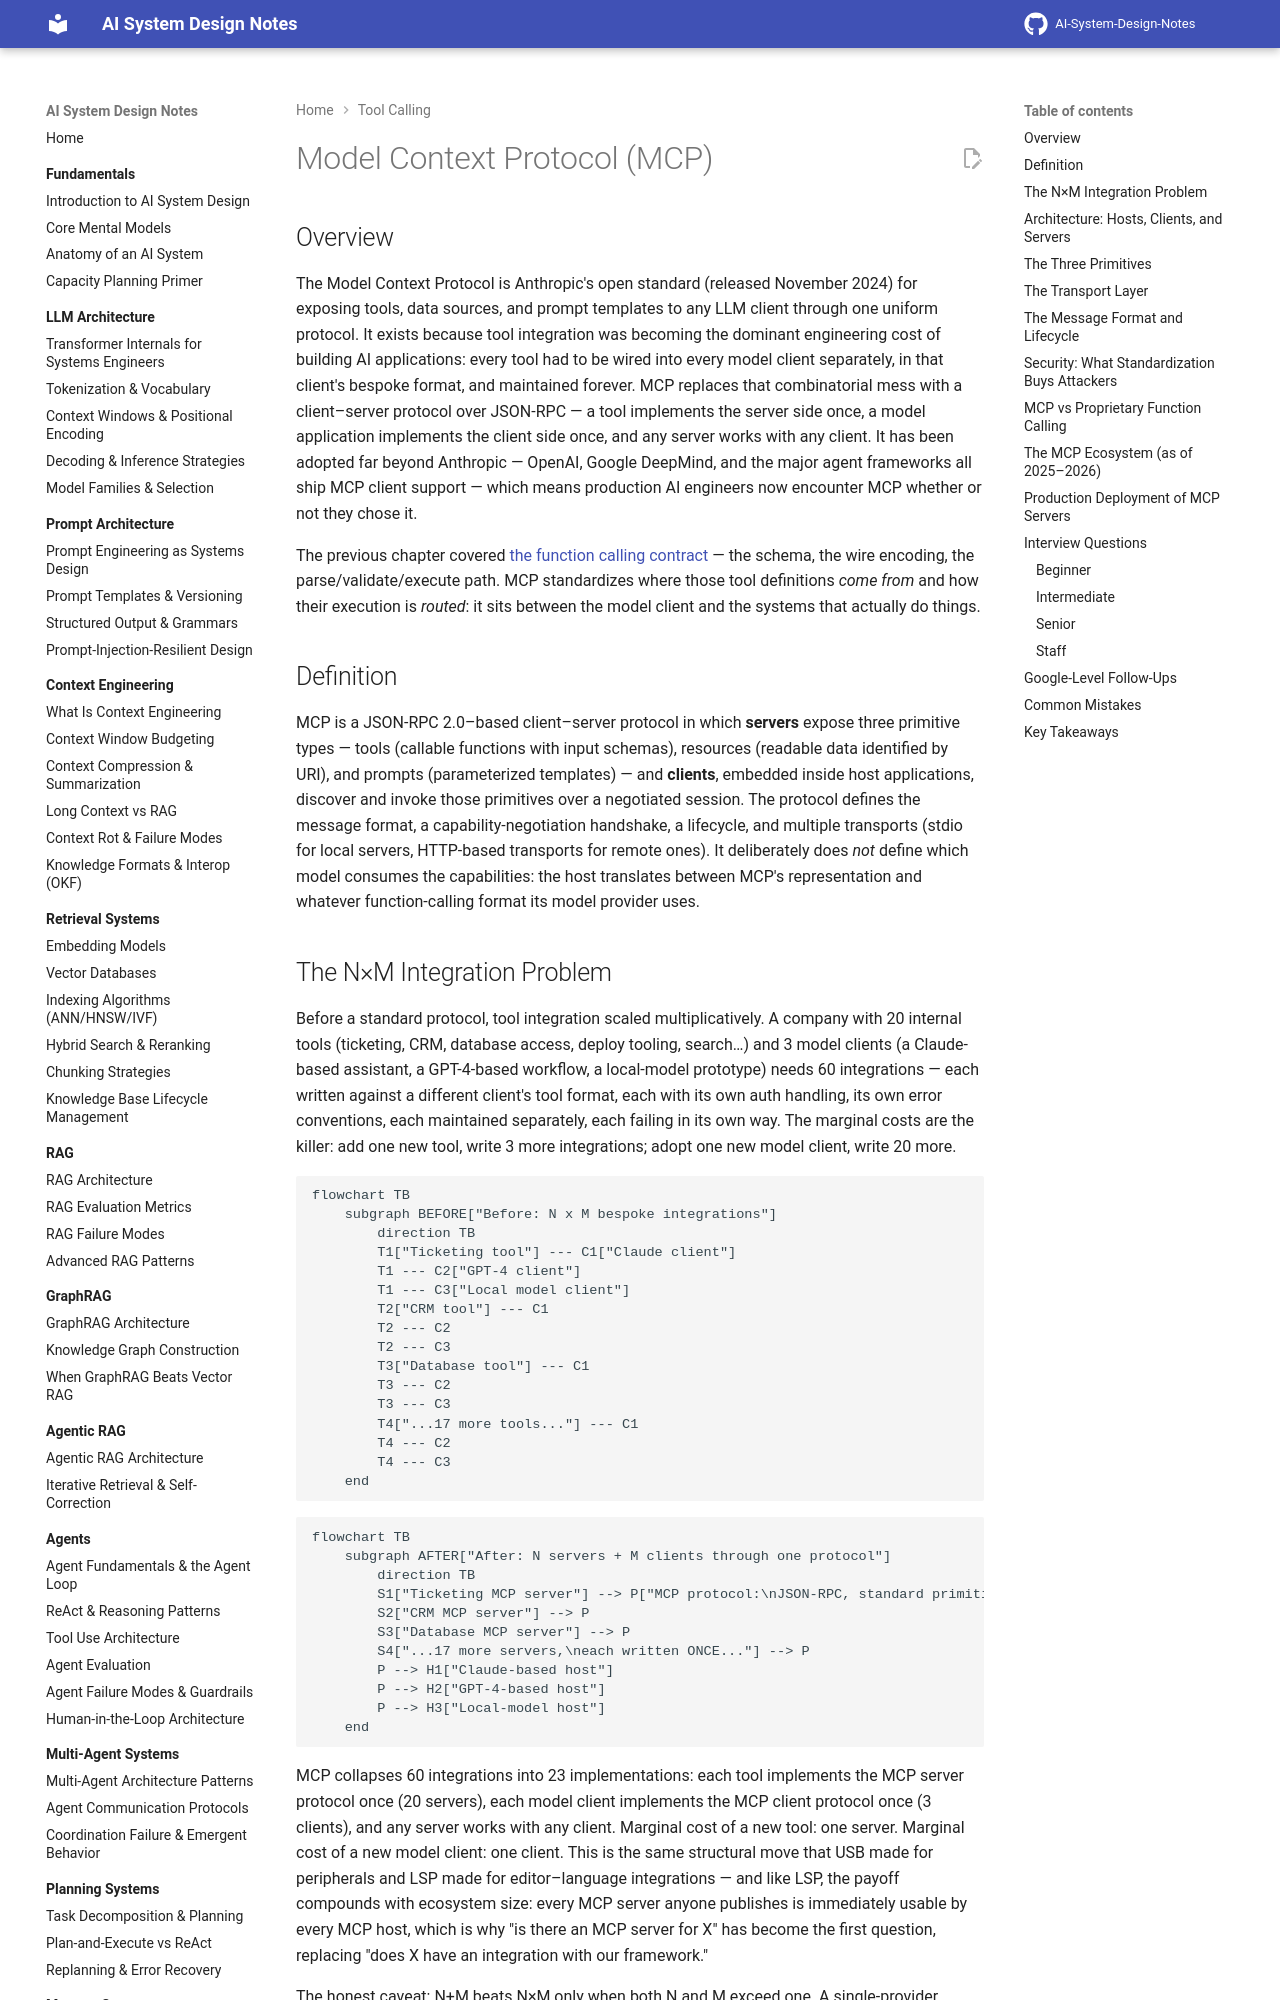

repository: GyanendraChaubey/AI-System-Design-Notes · page: 13-tool-calling/02-model-context-protocol/index.html · generator: mkdocs

# Model Context Protocol (MCP)

## Overview

The Model Context Protocol is Anthropic's open standard (released November 2024) for exposing tools, data sources, and prompt templates to any LLM client through one uniform protocol. It exists because tool integration was becoming the dominant engineering cost of building AI applications: every tool had to be wired into every model client separately, in that client's bespoke format, and maintained forever. MCP replaces that combinatorial mess with a client–server protocol over JSON-RPC — a tool implements the server side once, a model application implements the client side once, and any server works with any client. It has been adopted far beyond Anthropic — OpenAI, Google DeepMind, and the major agent frameworks all ship MCP client support — which means production AI engineers now encounter MCP whether or not they chose it.

The previous chapter covered [the function calling contract](01-function-calling-architecture.md) — the schema, the wire encoding, the parse/validate/execute path. MCP standardizes where those tool definitions *come from* and how their execution is *routed*: it sits between the model client and the systems that actually do things.

## Definition

MCP is a JSON-RPC 2.0–based client–server protocol in which **servers** expose three primitive types — tools (callable functions with input schemas), resources (readable data identified by URI), and prompts (parameterized templates) — and **clients**, embedded inside host applications, discover and invoke those primitives over a negotiated session. The protocol defines the message format, a capability-negotiation handshake, a lifecycle, and multiple transports (stdio for local servers, HTTP-based transports for remote ones). It deliberately does *not* define which model consumes the capabilities: the host translates between MCP's representation and whatever function-calling format its model provider uses.

## The N×M Integration Problem

Before a standard protocol, tool integration scaled multiplicatively. A company with 20 internal tools (ticketing, CRM, database access, deploy tooling, search…) and 3 model clients (a Claude-based assistant, a GPT-4-based workflow, a local-model prototype) needs 60 integrations — each written against a different client's tool format, each with its own auth handling, its own error conventions, each maintained separately, each failing in its own way. The marginal costs are the killer: add one new tool, write 3 more integrations; adopt one new model client, write 20 more.

```mermaid
flowchart TB
    subgraph BEFORE["Before: N x M bespoke integrations"]
        direction TB
        T1["Ticketing tool"] --- C1["Claude client"]
        T1 --- C2["GPT-4 client"]
        T1 --- C3["Local model client"]
        T2["CRM tool"] --- C1
        T2 --- C2
        T2 --- C3
        T3["Database tool"] --- C1
        T3 --- C2
        T3 --- C3
        T4["...17 more tools..."] --- C1
        T4 --- C2
        T4 --- C3
    end
```

```mermaid
flowchart TB
    subgraph AFTER["After: N servers + M clients through one protocol"]
        direction TB
        S1["Ticketing MCP server"] --> P["MCP protocol:\nJSON-RPC, standard primitives,\nstandard transports"]
        S2["CRM MCP server"] --> P
        S3["Database MCP server"] --> P
        S4["...17 more servers,\neach written ONCE..."] --> P
        P --> H1["Claude-based host"]
        P --> H2["GPT-4-based host"]
        P --> H3["Local-model host"]
    end
```

MCP collapses 60 integrations into 23 implementations: each tool implements the MCP server protocol once (20 servers), each model client implements the MCP client protocol once (3 clients), and any server works with any client. Marginal cost of a new tool: one server. Marginal cost of a new model client: one client. This is the same structural move that USB made for peripherals and LSP made for editor–language integrations — and like LSP, the payoff compounds with ecosystem size: every MCP server anyone publishes is immediately usable by every MCP host, which is why "is there an MCP server for X" has become the first question, replacing "does X have an integration with our framework."

The honest caveat: N+M beats N×M only when both N and M exceed one. A single-provider product with four in-house tools gains protocol overhead and no interop — the decision framework at the end of this chapter takes that seriously.
